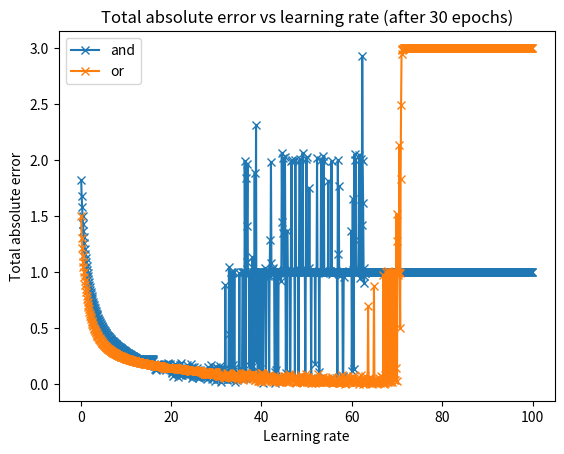

This chart was generated by the following Python code:
# Finding the optimal learning rate so we don't have to run that many epochs (max 30)
from math import exp
import numpy as np
import matplotlib.pyplot as plt

# Sigmoid function
def sigmoid(x):
    return 1 / (1 + exp(-x))

# And function
def get_and(a, b):
    return a and b

# Or function
def get_or(a, b):
    return a or b

# Dictionary
function_to_label = {get_and: "and", get_or: "or"}

# Each row: input 1, input 2, target output
lookup_table = [
    [0, 0],
    [0, 1],
    [1, 0],
    [1, 1]
]

# Iterating over all learning rates
learning_rate_list = np.arange(0.1, 100, 0.1)
epoch = 30

for f in [get_and, get_or]:
    err_final_list = []
    for learning_rate in learning_rate_list:
        w1 = 0.3
        w2 = -0.7
        b = 0.1
        err_final = 0
        for e in range(epoch):
            for s in range(4):
                i1 = lookup_table[s][0] # input 1
                i2 = lookup_table[s][1] # input 2
                Ot = f(i1, i2)          # target output
                Or = sigmoid(i1 * w1 + i2 * w2 + b)
                err = Ot - Or
                Delta_w1 = learning_rate * Or * err * (1 - Or) * i1
                Delta_w2 = learning_rate * Or * err * (1 - Or) * i2
                Delta_b = learning_rate * Or * err * (1 - Or)
                w1 += Delta_w1
                w2 += Delta_w2
                b += Delta_b
                if e == epoch - 1:
                    err_final += abs(err)
        err_final_list.append(err_final)
    label = function_to_label[f]
    plt.plot(learning_rate_list, err_final_list, "-x", label=label)
plt.xlabel("Learning rate")
plt.ylabel("Total absolute error")
plt.title("Total absolute error vs learning rate (after 30 epochs)")
plt.legend()
plt.show()
